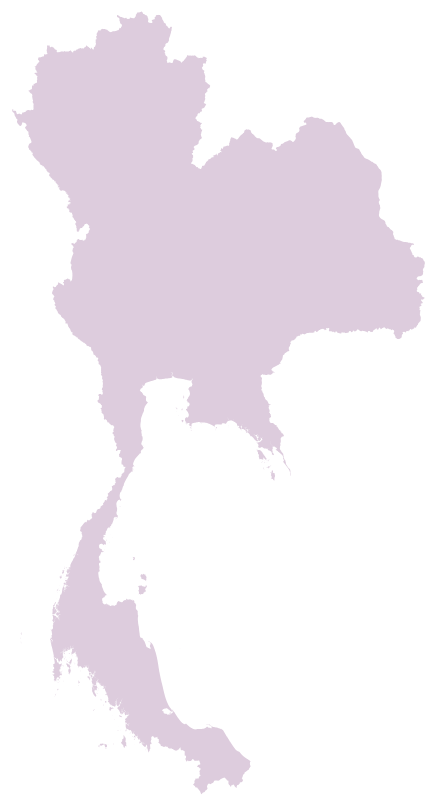
D3 v3 page, settled after 480 driven frames (8 s of simulated time); the page loaded 1 data file(s).



/* JavaScript goes here. */
var width = 780,
    height = 900;

var svg = d3.select("body").append("svg")
    .attr("width", width)
    .attr("height", height);


d3.json("tha-adm0.json", function(error, tha) {
  if (error) return console.error(error);

  console.log(tha);

  // var projection = d3.geo.mercator()
  //     .center([103, 12])
  //     .scale(2500)
  //     .translate([width / 2, height / 2]);

  var projection = d3.geo.albers()
    .center([0, 13.7])
    .rotate([-100.52, 0])
    .parallels([5, 21])
    .scale(3000)
    .translate([width / 2, height / 2]);

  var path = d3.geo.path()
      .projection(projection);

  var subunits = topojson.feature(tha, tha.objects.THA_adm0)

  // svg.append("path")
  //     .datum(subunits)
  //     .attr("d", path);


  svg.selectAll(".subunit")
      .data(subunits.features)
    .enter().append("path")
      .attr("class", function(d) {console.log(d); return "subunit " + d.id; })
      .attr("d", path);

});



### data: tha-adm0.json
{
 "type": "Topology",
 "objects": {
  "THA_adm0": {
   "type": "GeometryCollection",
   "geometries": [
    "{... 2 keys}"
   ]
  }
 },
 "arcs": [
  [
   [
    3309,
    545
   ],
   [
    -1,
    0
   ],
   [
    -1,
    0
   ],
   [
    0,
    1
   ],
   [
    0,
    1
   ],
   [
    0,
    1
   ],
   [
    0,
    1
   ],
   [
    0,
    1
   ],
   "... 12 more items"
  ],
  [
   [
    3278,
    564
   ],
   [
    1,
    0
   ],
   [
    1,
    -1
   ],
   [
    0,
    -1
   ],
   [
    -1,
    0
   ],
   [
    -1,
    0
   ],
   [
    0,
    -1
   ],
   [
    -1,
    -1
   ],
   "... 13 more items"
  ],
  [
   [
    3325,
    564
   ],
   [
    0,
    -1
   ],
   [
    -1,
    0
   ],
   [
    -1,
    0
   ],
   [
    -1,
    1
   ],
   [
    -1,
    0
   ],
   [
    0,
    1
   ],
   [
    0,
    1
   ],
   "... 8 more items"
  ],
  [
   [
    3286,
    570
   ],
   [
    -1,
    -1
   ],
   [
    -1,
    0
   ],
   [
    -1,
    0
   ],
   [
    -1,
    0
   ],
   [
    -1,
    0
   ],
   [
    0,
    -1
   ],
   [
    -1,
    0
   ],
   "... 30 more items"
  ],
  [
   [
    2399,
    587
   ],
   [
    -2,
    -1
   ],
   [
    0,
    1
   ],
   [
    -1,
    0
   ],
   [
    -1,
    0
   ],
   [
    1,
    1
   ],
   [
    1,
    0
   ],
   [
    1,
    0
   ],
   "... 1 more items"
  ],
  [
   [
    2369,
    587
   ],
   [
    0,
    -1
   ],
   [
    1,
    -1
   ],
   [
    0,
    -1
   ],
   [
    0,
    -1
   ],
   [
    -1,
    0
   ],
   [
    0,
    -1
   ],
   [
    -1,
    0
   ],
   "... 78 more items"
  ],
  [
   [
    2210,
    591
   ],
   [
    0,
    -1
   ],
   [
    -1,
    1
   ],
   [
    1,
    1
   ],
   [
    1,
    1
   ],
   [
    0,
    -1
   ],
   [
    0,
    -1
   ],
   [
    -1,
    0
   ]
  ],
  [
   [
    2212,
    594
   ],
   [
    -1,
    0
   ],
   [
    -1,
    1
   ],
   [
    1,
    0
   ],
   [
    1,
    0
   ],
   [
    0,
    -1
   ]
  ],
  "... 786 more items"
 ],
 "transform": {
  "scale": [
   0.0008295,
   0.001485
  ],
  "translate": [
   97.35,
   5.616
  ]
 }
}